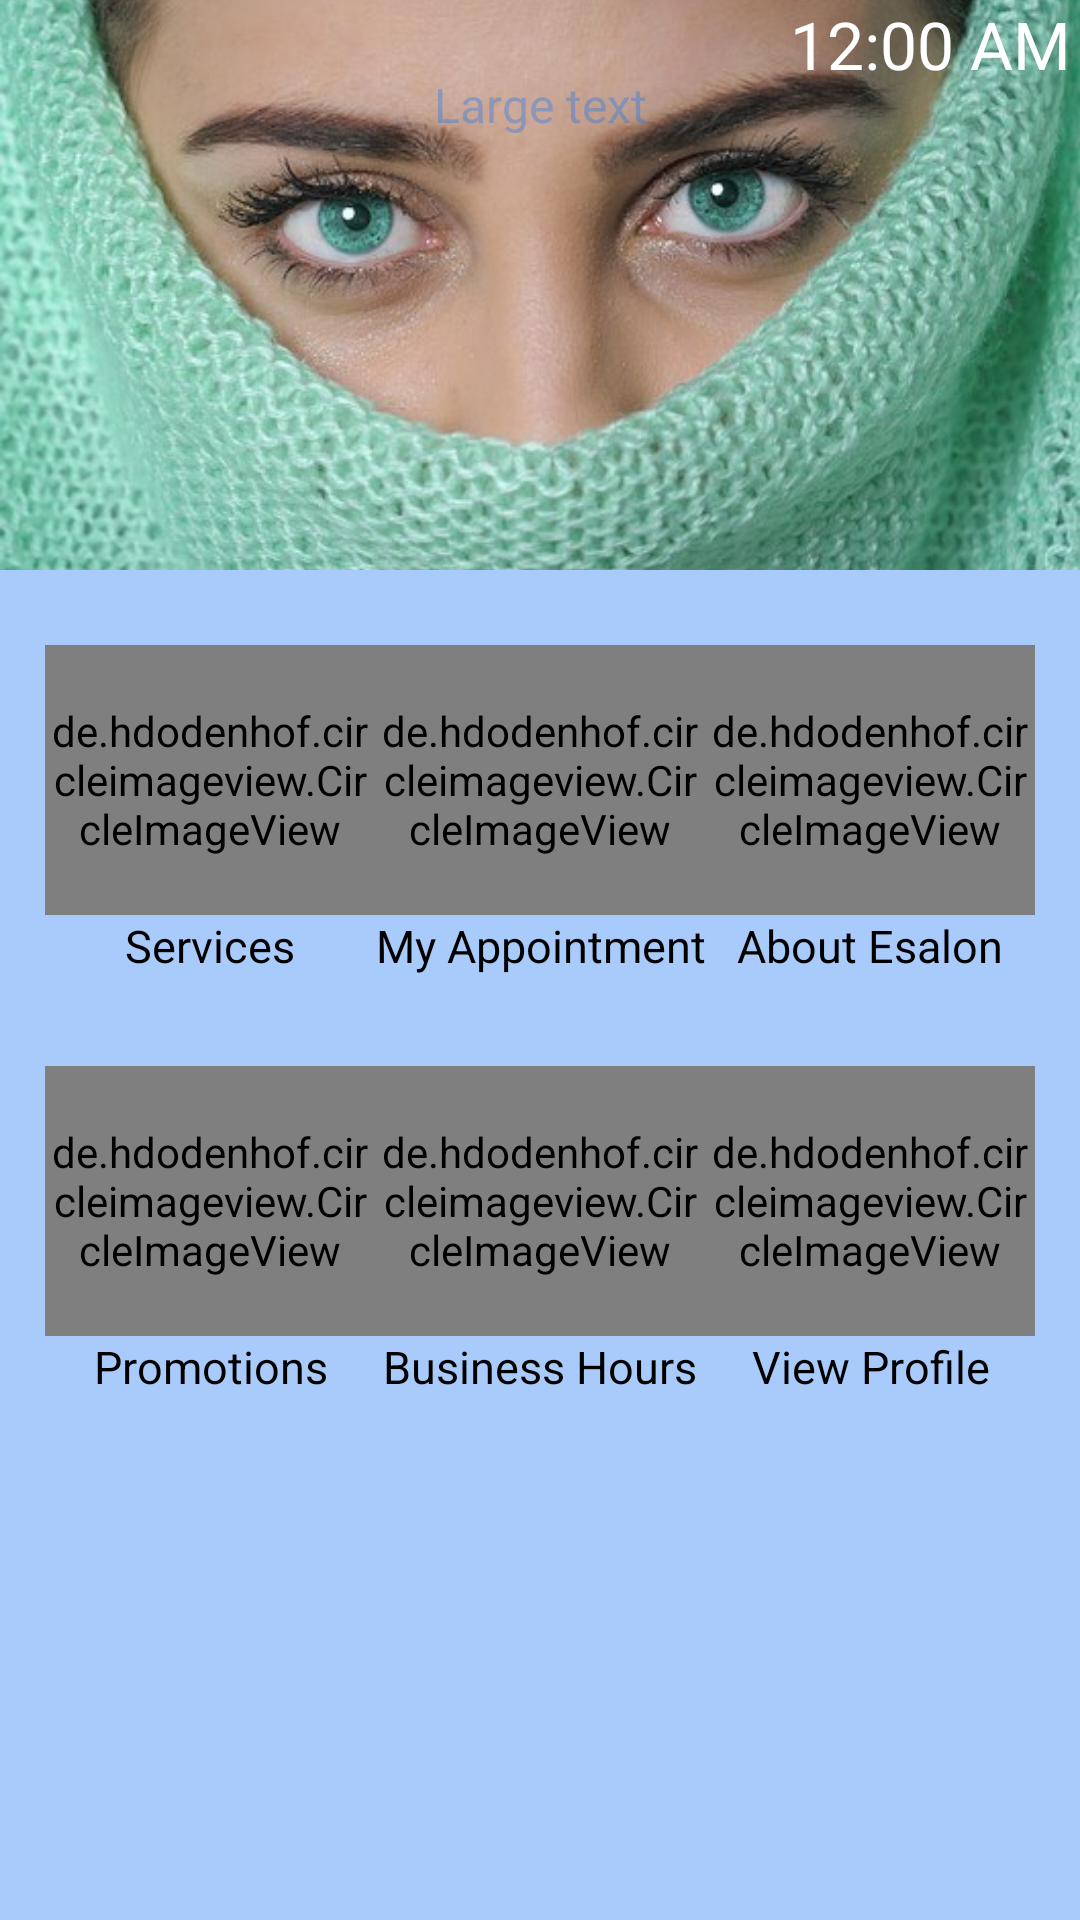

Here is an Android app screen rendered from its layout file. Give the layout XML and the strings, colors and styles it references.
<!-- AndroidManifest.xml: application theme AppTheme -->
<!-- res/layout/content_profile.xml -->
<?xml version="1.0" encoding="utf-8"?>
<ScrollView xmlns:android="http://schemas.android.com/apk/res/android"
    xmlns:app="http://schemas.android.com/apk/res-auto"
    xmlns:tools="http://schemas.android.com/tools"
    android:layout_width="match_parent"
    android:layout_height="match_parent"
    android:background="@color/accent"
    app:layout_behavior="@string/appbar_scrolling_view_behavior"
    tools:context="com.example.mourice.esalon.activity.ProfileActivity"
    tools:showIn="@layout/app_bar_profile">

    <RelativeLayout
        android:layout_width="match_parent"
        android:layout_height="wrap_content">

        <ImageView
            android:id="@+id/model"
            android:layout_width="match_parent"
            android:layout_height="190dp"
            android:scaleType="centerCrop"
            android:src="@drawable/model"
            android:layout_marginBottom="10dp"/>

        <TextClock
            android:layout_width="100dp"
            android:layout_height="wrap_content"
            android:layout_alignParentEnd="true"
            android:layout_alignParentTop="true"
            android:textAlignment="center"
            android:textColor="@android:color/white"
            android:textSize="22sp" />

        <TextView
            android:id="@+id/get_email"
            android:layout_width="fill_parent"
            android:layout_height="wrap_content"
            android:layout_margin="24dp"
            android:gravity="center"
            android:text="@string/large_text"
            android:textColor="@color/accent"
            android:textSize="16sp" />


        <LinearLayout
            android:id="@+id/view1"
            android:layout_width="match_parent"
            android:layout_height="wrap_content"
            android:layout_below="@+id/model"
            android:layout_margin="10dp"
            android:orientation="horizontal"
            android:padding="5dp">


            <RelativeLayout
                android:layout_width="match_parent"
                android:layout_height="match_parent"
                android:layout_weight="1">

                <de.hdodenhof.circleimageview.CircleImageView
                    android:id="@+id/male_services"
                    android:layout_width="130dp"
                    android:layout_height="90dp"
                    android:layout_alignParentStart="true"
                    android:layout_alignParentTop="true"
                    android:background="?attr/selectableItemBackgroundBorderless"
                    android:src="@drawable/services" />


                <TextView
                    android:id="@+id/editText2"
                    android:layout_width="130dp"
                    android:layout_height="wrap_content"
                    android:layout_alignStart="@+id/male_services"
                    android:layout_below="@+id/male_services"
                    android:ems="10"
                    android:inputType="textPersonName"
                    android:text="Services"
                    android:textAlignment="center"
                    android:textColor="@color/black"
                    android:textSize="15sp" />
            </RelativeLayout>

            <RelativeLayout
                android:layout_width="match_parent"
                android:layout_height="match_parent"
                android:layout_weight="1">

                <de.hdodenhof.circleimageview.CircleImageView
                    android:id="@+id/my_appointments"
                    android:layout_width="130dp"
                    android:layout_height="90dp"
                    android:clickable="true"
                    android:src="@drawable/appointment" />

                <TextView
                    android:id="@+id/editText"
                    android:layout_width="130dp"
                    android:layout_height="wrap_content"
                    android:layout_alignStart="@+id/my_appointments"
                    android:layout_below="@+id/my_appointments"
                    android:ems="10"
                    android:inputType="textPersonName"
                    android:text="My Appointments"
                    android:textAlignment="center"
                    android:textColor="@color/black"
                    android:textSize="15sp" />
            </RelativeLayout>

            <RelativeLayout
                android:layout_width="match_parent"
                android:layout_height="match_parent"
                android:layout_weight="1">


                <de.hdodenhof.circleimageview.CircleImageView
                    android:id="@+id/about"
                    android:layout_width="130dp"
                    android:layout_height="90dp"
                    android:src="@drawable/gallery2" />

                <TextView
                    android:id="@+id/gal_text"
                    android:layout_width="130dp"
                    android:layout_height="wrap_content"
                    android:layout_alignStart="@+id/about"
                    android:layout_below="@+id/about"
                    android:ems="10"
                    android:inputType="textPersonName"
                    android:text="About Esalon"
                    android:textAlignment="center"
                    android:textColor="@color/black"
                    android:textSize="15sp" />
            </RelativeLayout>


        </LinearLayout>

        <LinearLayout
            android:id="@+id/view2"
            android:layout_width="match_parent"
            android:layout_height="wrap_content"
            android:layout_below="@+id/view1"
            android:layout_margin="10dp"
            android:orientation="horizontal"
            android:padding="5dp">

            <RelativeLayout
                android:layout_width="match_parent"
                android:layout_height="match_parent"
                android:layout_weight="1">


                <de.hdodenhof.circleimageview.CircleImageView
                    android:id="@+id/promotions"
                    android:layout_width="130dp"
                    android:layout_height="90dp"
                    android:src="@drawable/promotions" />

                <TextView
                    android:id="@+id/promotions_text"
                    android:layout_width="130dp"
                    android:layout_height="wrap_content"
                    android:layout_alignStart="@+id/promotions"
                    android:layout_below="@+id/promotions"
                    android:ems="10"
                    android:inputType="textPersonName"
                    android:text="Promotions"
                    android:textAlignment="center"
                    android:textColor="@color/black"
                    android:textSize="15sp" />
            </RelativeLayout>

            <RelativeLayout
                android:id="@+id/add_service"
                android:layout_width="match_parent"
                android:layout_height="match_parent"
                android:layout_weight="1">

                <de.hdodenhof.circleimageview.CircleImageView
                    android:id="@+id/hrs"
                    android:layout_width="130dp"
                    android:layout_height="90dp"
                    android:layout_alignParentStart="true"
                    android:layout_alignParentTop="true"
                    android:src="@drawable/abstract4" />

                <TextView
                    android:id="@+id/text_service"
                    android:layout_width="130dp"
                    android:layout_height="wrap_content"
                    android:layout_alignStart="@+id/hrs"
                    android:layout_below="@+id/hrs"
                    android:ems="10"
                    android:inputType="textPersonName"
                    android:text="Business Hours"
                    android:textAlignment="center"
                    android:textColor="@color/black"
                    android:textSize="15sp" />
            </RelativeLayout>

            <RelativeLayout
                android:layout_width="match_parent"
                android:layout_height="match_parent"
                android:layout_weight="1">

                <de.hdodenhof.circleimageview.CircleImageView
                    android:id="@+id/profile"
                    android:layout_width="130dp"
                    android:layout_height="90dp"
                    android:clickable="true"
                    android:src="@drawable/abstract9"
                    android:layout_alignParentTop="true"
                    android:layout_alignParentStart="true" />

                <TextView
                    android:id="@+id/prof_text"
                    android:layout_width="130dp"
                    android:layout_height="wrap_content"
                    android:layout_alignStart="@+id/profile"
                    android:layout_below="@+id/profile"
                    android:ems="10"
                    android:inputType="textPersonName"
                    android:text="View Profile"
                    android:textAlignment="center"
                    android:textColor="@color/black"
                    android:textSize="15sp" />
            </RelativeLayout>


        </LinearLayout>


    </RelativeLayout>
</ScrollView>
<!-- res/layout/app_bar_profile.xml (included above) -->
<?xml version="1.0" encoding="utf-8"?>
<android.support.design.widget.CoordinatorLayout xmlns:android="http://schemas.android.com/apk/res/android"
    xmlns:app="http://schemas.android.com/apk/res-auto"
    xmlns:tools="http://schemas.android.com/tools"
    android:layout_width="match_parent"
    android:layout_height="match_parent"
    tools:context="com.example.mourice.esalon.activity.ProfileActivity">

    <android.support.design.widget.AppBarLayout
        android:layout_width="match_parent"
        android:layout_height="wrap_content"
        android:theme="@style/AppTheme.AppBarOverlay">

        <android.support.v7.widget.Toolbar
            android:id="@+id/toolbar"
            android:layout_width="match_parent"
            android:layout_height="?attr/actionBarSize"
            android:background="?attr/colorPrimary"
            app:popupTheme="@style/AppTheme.PopupOverlay" />

    </android.support.design.widget.AppBarLayout>

    <include layout="@layout/content_profile" />

</android.support.design.widget.CoordinatorLayout>
<!-- resources referenced by this layout -->
<resources>
  <color name="accent">#4e006fff</color>
  <color name="black">#000000</color>
  <!-- drawable abstract4: png bitmap (drawable-hdpi, 166863 bytes) -->
  <!-- drawable abstract9: png bitmap (drawable-mdpi, 237032 bytes) -->
  <!-- drawable appointment: png bitmap (drawable-mdpi, 17619 bytes) -->
  <!-- drawable gallery2: png bitmap (drawable-mdpi, 8101 bytes) -->
  <!-- drawable model: png bitmap (drawable-hdpi, 115860 bytes) -->
  <!-- drawable promotions: png bitmap (drawable-hdpi, 17776 bytes) -->
  <!-- drawable services: png bitmap (drawable-mdpi, 12449 bytes) -->
  <string name="large_text">Large text</string>
  <style name="AppTheme.AppBarOverlay" parent="ThemeOverlay.AppCompat.Dark.ActionBar" />
  <style name="AppTheme.PopupOverlay" parent="ThemeOverlay.AppCompat.Light" />
  <style name="AppTheme" parent="Theme.AppCompat.Light.DarkActionBar">
          
          <item name="android:navigationBarColor">?android:attr/textColorHintInverse</item>
          <item name="android:textColorPrimary">?android:attr/textColorPrimaryDisableOnly</item>
          <item name="android:colorBackground">@color/viewBg</item>
      </style>
  <color name="viewBg">#c8f1f1f8</color>
</resources>
